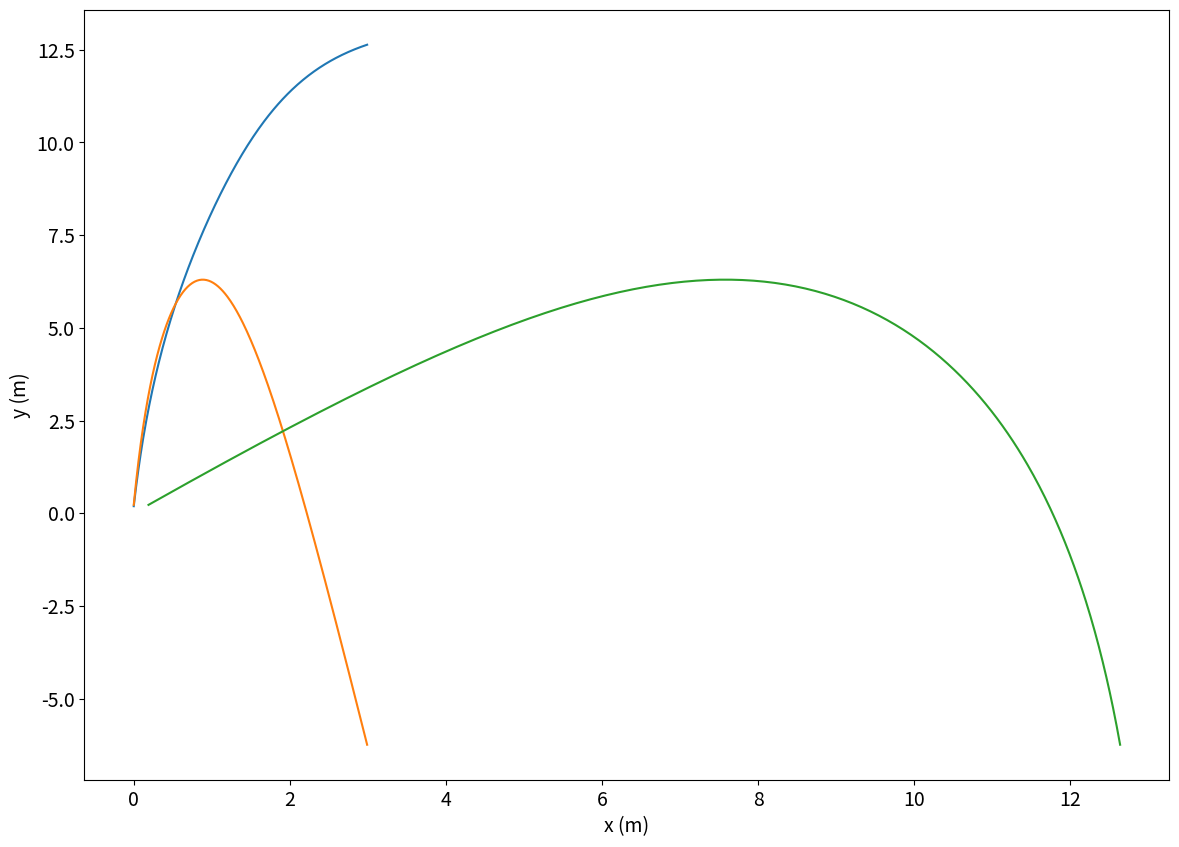

Source code (Python):
get_ipython().magic('reset')

import numpy as np
from numpy import cos, sin, sqrt, arange, pi

# to plot our result
import matplotlib as mpl
import matplotlib.pyplot as plt
get_ipython().magic('matplotlib inline')
mpl.rcParams['figure.figsize'] = (14,10)
mpl.rcParams['font.size'] = 14
mpl.rcParams['legend.fontsize'] = 14
#get_ipython().magic('matplotlib inline') # inline plotting

# parameters
dt = 0.01
tmax = 3.0
g = 9.8
m = 0.150
c = 0.02;

timeRange = arange(0, tmax, dt);

# initial conditions
initialAngle = 50 * pi/180;
speed = 30.0
vx = speed * cos (initialAngle)
vy = speed * sin (initialAngle)
x = 0
y = 0

# storing arrays
vxs = []
vys = []

xs = []
ys = []

# loop over time
for t in timeRange:
     ax = - c/m * sqrt( vx**2 +vy**2)*vx
     ay = - g -c/m * sqrt( vx**2 +vy**2)*vy
    
     x = x + vx * dt + 1/2 * ax * dt**2
     y = y + vy * dt + 1/2 * ay * dt**2
    
     vx = vx + ax * dt
     vy = vy + ay * dt

     # storing results 
     vxs.append(vx)
     vys.append(vy)
    
     xs.append(x)
     ys.append(y)
        

# plot the solution 
plt.plot(timeRange, xs)
plt.plot(timeRange, ys)
plt.ylabel('displacement (m)')
plt.xlabel('time (s)')

# trajectory 
plt.plot(xs,ys)
plt.ylabel('y (m)')
plt.xlabel('x (m)')

r= np.vstack([xs,ys])

# maximum height
maxHeight=np.max(ys)
maxHeight

yIndex=ys.index(maxHeight)
yIndex

np.argmax(ys)

# time at maximum height
timeRange[yIndex]

# x position at maximum height
xs[yIndex]

# create numpy arrays
x=np.array(xs)
y=np.array(ys)

xIndex=np.min(np.where(y<0))

timeOfFlight = timeRange[xIndex]
timeOfFlight

xRange = x[xIndex]
xRange

x[xIndex-1]

